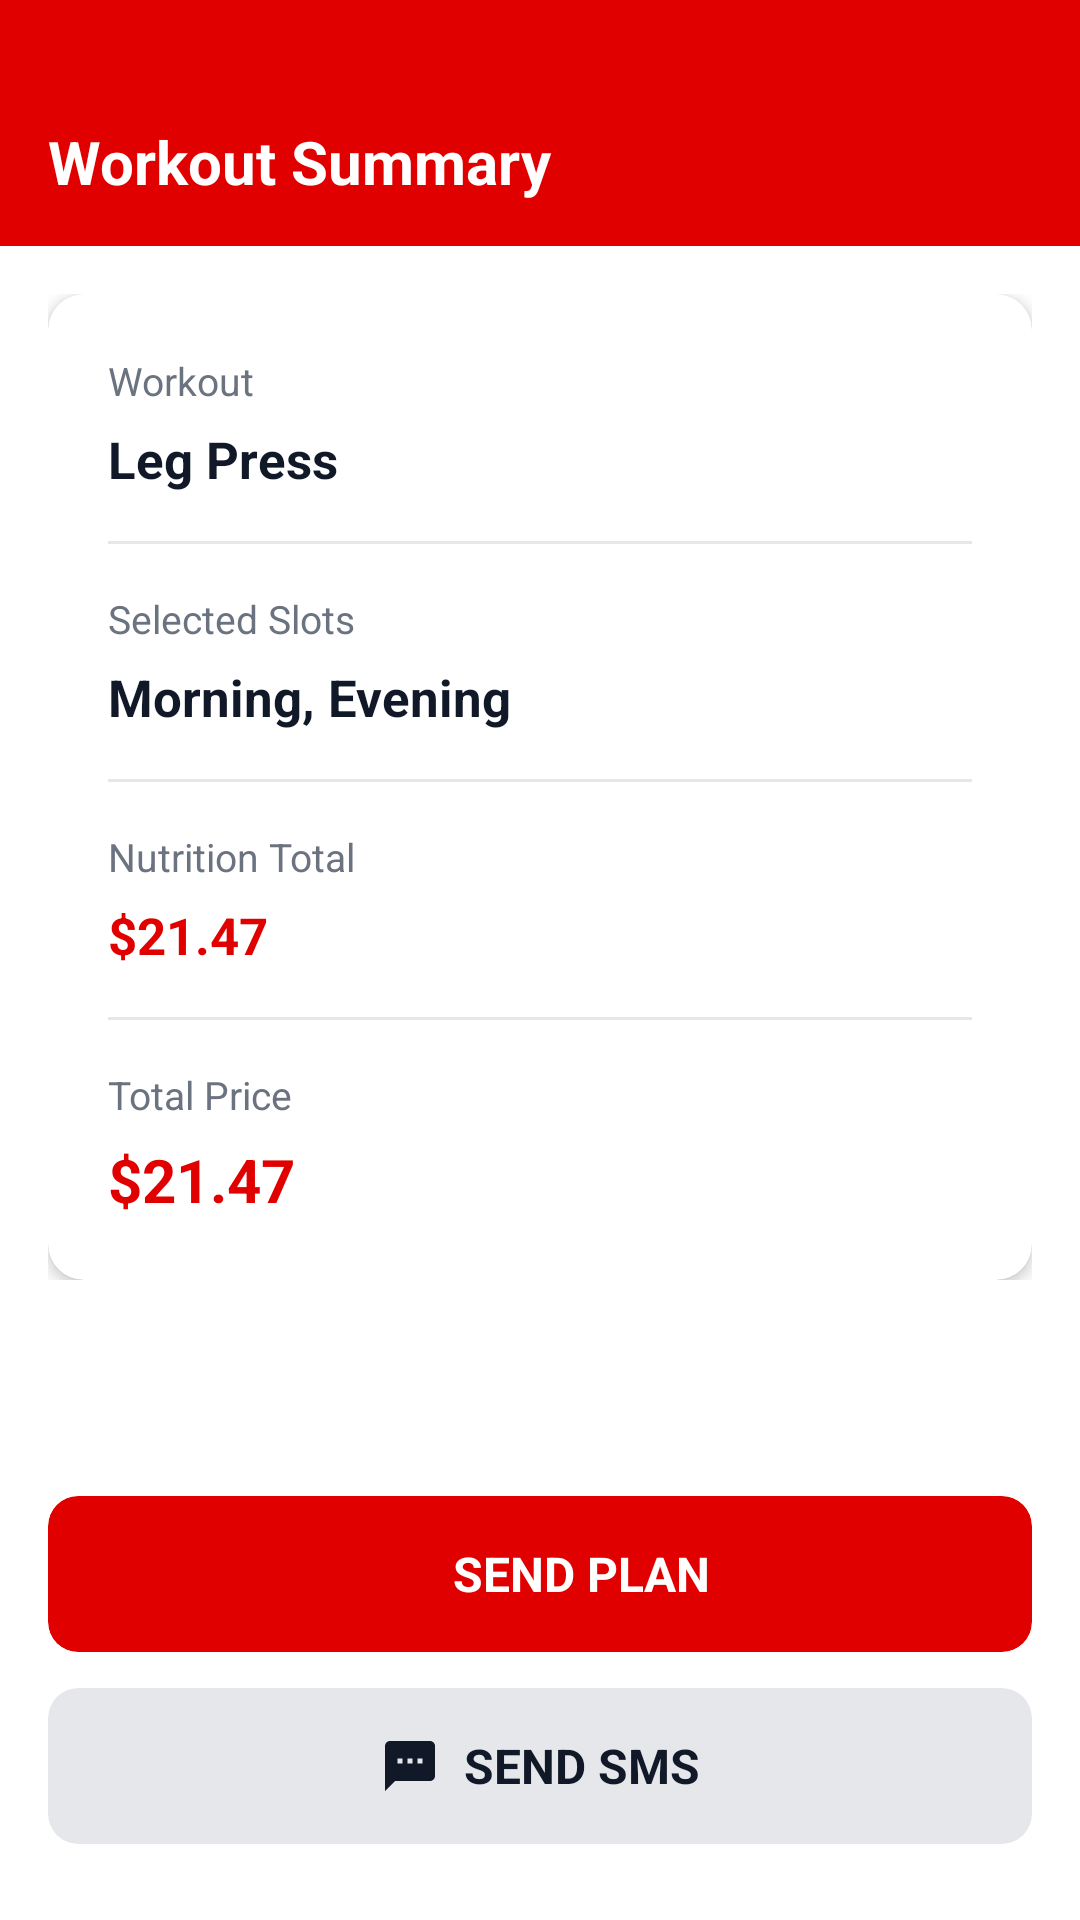

Android layout source for this screen:
<!-- AndroidManifest.xml: application theme Theme.FastFit -->
<!-- res/layout/activity_workout_summary.xml -->
<?xml version="1.0" encoding="utf-8"?>
<LinearLayout xmlns:android="http://schemas.android.com/apk/res/android"
    xmlns:app="http://schemas.android.com/apk/res-auto"
    android:layout_width="match_parent"
    android:layout_height="match_parent"
    android:background="@android:color/white"
    android:orientation="vertical">

    
    <View
        android:layout_width="match_parent"
        android:layout_height="26dp"
        android:background="@color/fastfit_red" />

    
    <TextView
        android:layout_width="match_parent"
        android:layout_height="56dp"
        android:background="@color/fastfit_red"
        android:gravity="center_vertical"
        android:paddingStart="16dp"
        android:paddingEnd="16dp"
        android:text="@string/workout_summary"
        android:textColor="@android:color/white"
        android:textSize="20sp"
        android:textStyle="bold" />

    
    <LinearLayout
        android:layout_width="match_parent"
        android:layout_height="wrap_content"
        android:orientation="vertical"
        android:padding="16dp">

        <androidx.cardview.widget.CardView
            android:layout_width="match_parent"
            android:layout_height="wrap_content"
            app:cardBackgroundColor="@android:color/white"
            app:cardCornerRadius="12dp"
            app:cardElevation="3dp">

            <LinearLayout
                android:layout_width="match_parent"
                android:layout_height="wrap_content"
                android:orientation="vertical"
                android:padding="20dp">

                
                <TextView
                    android:layout_width="wrap_content"
                    android:layout_height="wrap_content"
                    android:text="Workout"
                    android:textColor="#6B7280"
                    android:textSize="13sp" />

                <TextView
                    android:id="@+id/tvWorkoutName"
                    android:layout_width="wrap_content"
                    android:layout_height="wrap_content"
                    android:layout_marginTop="6dp"
                    android:layout_marginBottom="16dp"
                    android:text="Leg Press"
                    android:textColor="#111827"
                    android:textSize="17sp"
                    android:textStyle="bold" />

                <View
                    android:layout_width="match_parent"
                    android:layout_height="1dp"
                    android:layout_marginBottom="16dp"
                    android:background="#E5E7EB" />

                
                <TextView
                    android:layout_width="wrap_content"
                    android:layout_height="wrap_content"
                    android:text="Selected Slots"
                    android:textColor="#6B7280"
                    android:textSize="13sp" />

                <TextView
                    android:id="@+id/tvSelectedSlots"
                    android:layout_width="wrap_content"
                    android:layout_height="wrap_content"
                    android:layout_marginTop="6dp"
                    android:layout_marginBottom="16dp"
                    android:text="Morning, Evening"
                    android:textColor="#111827"
                    android:textSize="17sp"
                    android:textStyle="bold" />

                <View
                    android:layout_width="match_parent"
                    android:layout_height="1dp"
                    android:layout_marginBottom="16dp"
                    android:background="#E5E7EB" />

                
                <TextView
                    android:layout_width="wrap_content"
                    android:layout_height="wrap_content"
                    android:text="Nutrition Total"
                    android:textColor="#6B7280"
                    android:textSize="13sp" />

                <TextView
                    android:id="@+id/tvNutritionTotal"
                    android:layout_width="wrap_content"
                    android:layout_height="wrap_content"
                    android:layout_marginTop="6dp"
                    android:layout_marginBottom="16dp"
                    android:text="$21.47"
                    android:textColor="#E10000"
                    android:textSize="17sp"
                    android:textStyle="bold" />

                <View
                    android:layout_width="match_parent"
                    android:layout_height="1dp"
                    android:layout_marginBottom="16dp"
                    android:background="#E5E7EB" />

                
                <TextView
                    android:layout_width="wrap_content"
                    android:layout_height="wrap_content"
                    android:text="Total Price"
                    android:textColor="#6B7280"
                    android:textSize="13sp" />

                <TextView
                    android:id="@+id/tvTotalPrice"
                    android:layout_width="wrap_content"
                    android:layout_height="wrap_content"
                    android:layout_marginTop="6dp"
                    android:text="$21.47"
                    android:textColor="#E10000"
                    android:textSize="20sp"
                    android:textStyle="bold" />
            </LinearLayout>
        </androidx.cardview.widget.CardView>
    </LinearLayout>

    
    <View
        android:layout_width="match_parent"
        android:layout_height="40dp"/>


    
    <LinearLayout
        android:layout_width="match_parent"
        android:layout_height="wrap_content"
        android:orientation="vertical"
        android:padding="16dp"
        android:background="@android:color/white">

        
        <androidx.cardview.widget.CardView
            android:id="@+id/btnSendPlan"
            android:layout_width="match_parent"
            android:layout_height="52dp"
            android:layout_marginBottom="12dp"
            android:clickable="true"
            android:focusable="true"
            android:foreground="?android:attr/selectableItemBackground"
            app:cardBackgroundColor="#E10000"
            app:cardCornerRadius="10dp"
            app:cardElevation="0dp">

            <LinearLayout
                android:layout_width="match_parent"
                android:layout_height="match_parent"
                android:gravity="center"
                android:orientation="horizontal">

                <ImageView
                    android:layout_width="20dp"
                    android:layout_height="20dp"
                    android:src="@drawable/ic_share"
                    app:tint="@android:color/white" />

                <TextView
                    android:layout_width="wrap_content"
                    android:layout_height="wrap_content"
                    android:layout_marginStart="8dp"
                    android:text="@string/send_plan"
                    android:textAllCaps="true"
                    android:textColor="@android:color/white"
                    android:textSize="16sp"
                    android:textStyle="bold" />
            </LinearLayout>
        </androidx.cardview.widget.CardView>

        
        <androidx.cardview.widget.CardView
            android:id="@+id/btnSendSms"
            android:layout_width="match_parent"
            android:layout_height="52dp"
            android:layout_marginBottom="8dp"
            android:clickable="true"
            android:focusable="true"
            android:foreground="?android:attr/selectableItemBackground"
            app:cardBackgroundColor="#E5E7EB"
            app:cardCornerRadius="10dp"
            app:cardElevation="0dp">

            <LinearLayout
                android:layout_width="match_parent"
                android:layout_height="match_parent"
                android:gravity="center"
                android:orientation="horizontal">

                <ImageView
                    android:layout_width="20dp"
                    android:layout_height="20dp"
                    android:src="@drawable/ic_sms"
                    app:tint="#111827" />

                <TextView
                    android:layout_width="wrap_content"
                    android:layout_height="wrap_content"
                    android:layout_marginStart="8dp"
                    android:text="@string/send_sms"
                    android:textAllCaps="true"
                    android:textColor="#111827"
                    android:textSize="16sp"
                    android:textStyle="bold" />
            </LinearLayout>
        </androidx.cardview.widget.CardView>

        <TextView
            android:layout_width="match_parent"
            android:layout_height="wrap_content"
            android:gravity="center"
            android:layout_marginTop="30dp"
            android:text="Share your workout plan via WhatsApp, Email, or SMS"
            android:textColor="@color/black"
            android:textSize="13sp" />
    </LinearLayout>

</LinearLayout>
<!-- resources referenced by this layout -->
<resources>
  <color name="black">#000000</color>
  <color name="fastfit_red">#E10000</color>
  <!-- drawable ic_sms (drawable) -->
  <vector xmlns:android="http://schemas.android.com/apk/res/android"
      android:width="24dp"
      android:height="24dp"
      android:viewportWidth="24"
      android:viewportHeight="24">
      <path
          android:fillColor="#111827"
          android:pathData="M20,2L4,2c-1.1,0 -1.99,0.9 -1.99,2L2,22l4,-4h14c1.1,0 2,-0.9 2,-2L22,4c0,-1.1 -0.9,-2 -2,-2zM9,11L7,11L7,9h2v2zM13,11h-2L11,9h2v2zM17,11h-2L15,9h2v2z"/>
  </vector>
  <string name="send_plan">SEND PLAN</string>
  <string name="send_sms">SEND SMS</string>
  <string name="workout_summary">Workout Summary</string>
  <style name="Theme.FastFit" parent="Base.Theme.FastFit" />
  <style name="Base.Theme.FastFit" parent="Theme.Material3.DayNight.NoActionBar">
          
          
      </style>
</resources>
